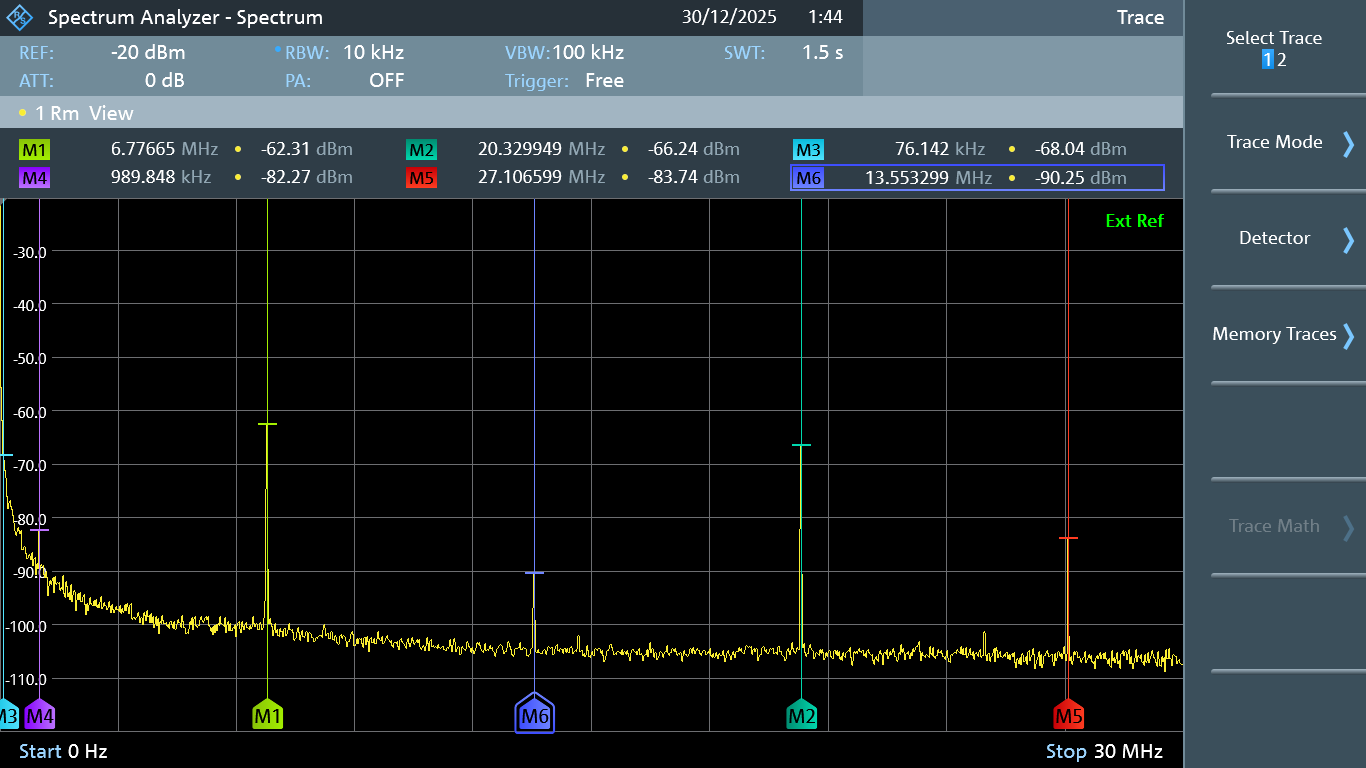

Values plotted in this chart, from the file beside it:
Frequency in Hz; Power in dBm
0.0; 3.28
25381; -55.44
50761; -61.60
76142; -68.04
101523; -69.14
126904; -70.97
152284; -72.46
177665; -75.91
203046; -78.13
228426; -76.95
253807; -76.66
279188; -77.77
304568; -78.26
329949; -79.53
355330; -80.94
380711; -82.48
406091; -83.22
431472; -82.43
456853; -81.70
482234; -82.33
507614; -82.85
532995; -82.22
558376; -85.93
583756; -85.89
609137; -85.24
634518; -85.57
659898; -86.55
685279; -87.45
710660; -87.37
736041; -86.87
761421; -87.16
786802; -87.76
812183; -86.50
837564; -88.81
862944; -87.51
888325; -87.42
913706; -90.51
939086; -88.46
964467; -89.46
989848; -82.27
1015228; -89.51
1040609; -88.65
1065990; -89.12
1091371; -88.94
1116751; -90.54
1142132; -91.15
1167513; -89.91
1192893; -91.05
1218274; -94.44
1243655; -92.58
1269036; -91.71
1294416; -92.42
1319797; -91.76
1345178; -91.03
1370558; -93.96
1395939; -91.01
1421320; -92.40
1446700; -92.06
1472081; -92.15
1497462; -92.02
... 1,123 more rows
